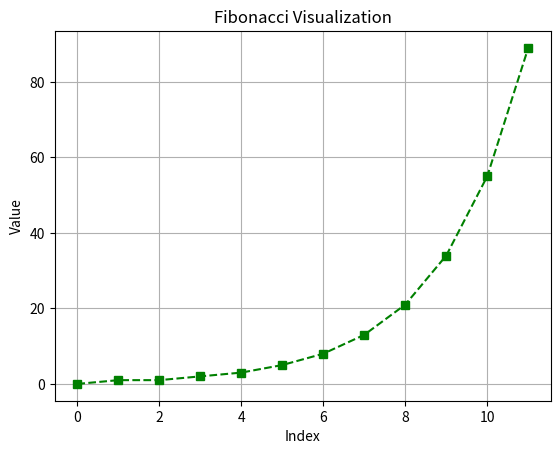

The script that saved this image:
import matplotlib.pyplot as diagram  # Renamed plt to diagram

# Function to generate Fibonacci sequence up to 'n' terms
def fibonacci_sequence(n):
    sequence = [0, 1]
    for _ in range(n - 2):
        sequence.append(sequence[-1] + sequence[-2])
    return sequence[:n]

# Function to display the Fibonacci sequence
def display_fibonacci(sequence):
    print("Fibonacci Numbers:", sequence)

# Function to visualize the Fibonacci sequence
def visualize_fibonacci(sequence):
    diagram.plot(sequence, marker='s', color='green', linestyle='--', markersize=6)
    diagram.title('Fibonacci Visualization')
    diagram.xlabel('Index')
    diagram.ylabel('Value')
    diagram.grid(True)
    diagram.show()

# Main function
def main():
    num = 12  # Change this to generate more or fewer numbers
    fib_numbers = fibonacci_sequence(num)
    
    display_fibonacci(fib_numbers)
    visualize_fibonacci(fib_numbers)

if __name__ == "__main__":
    main()
